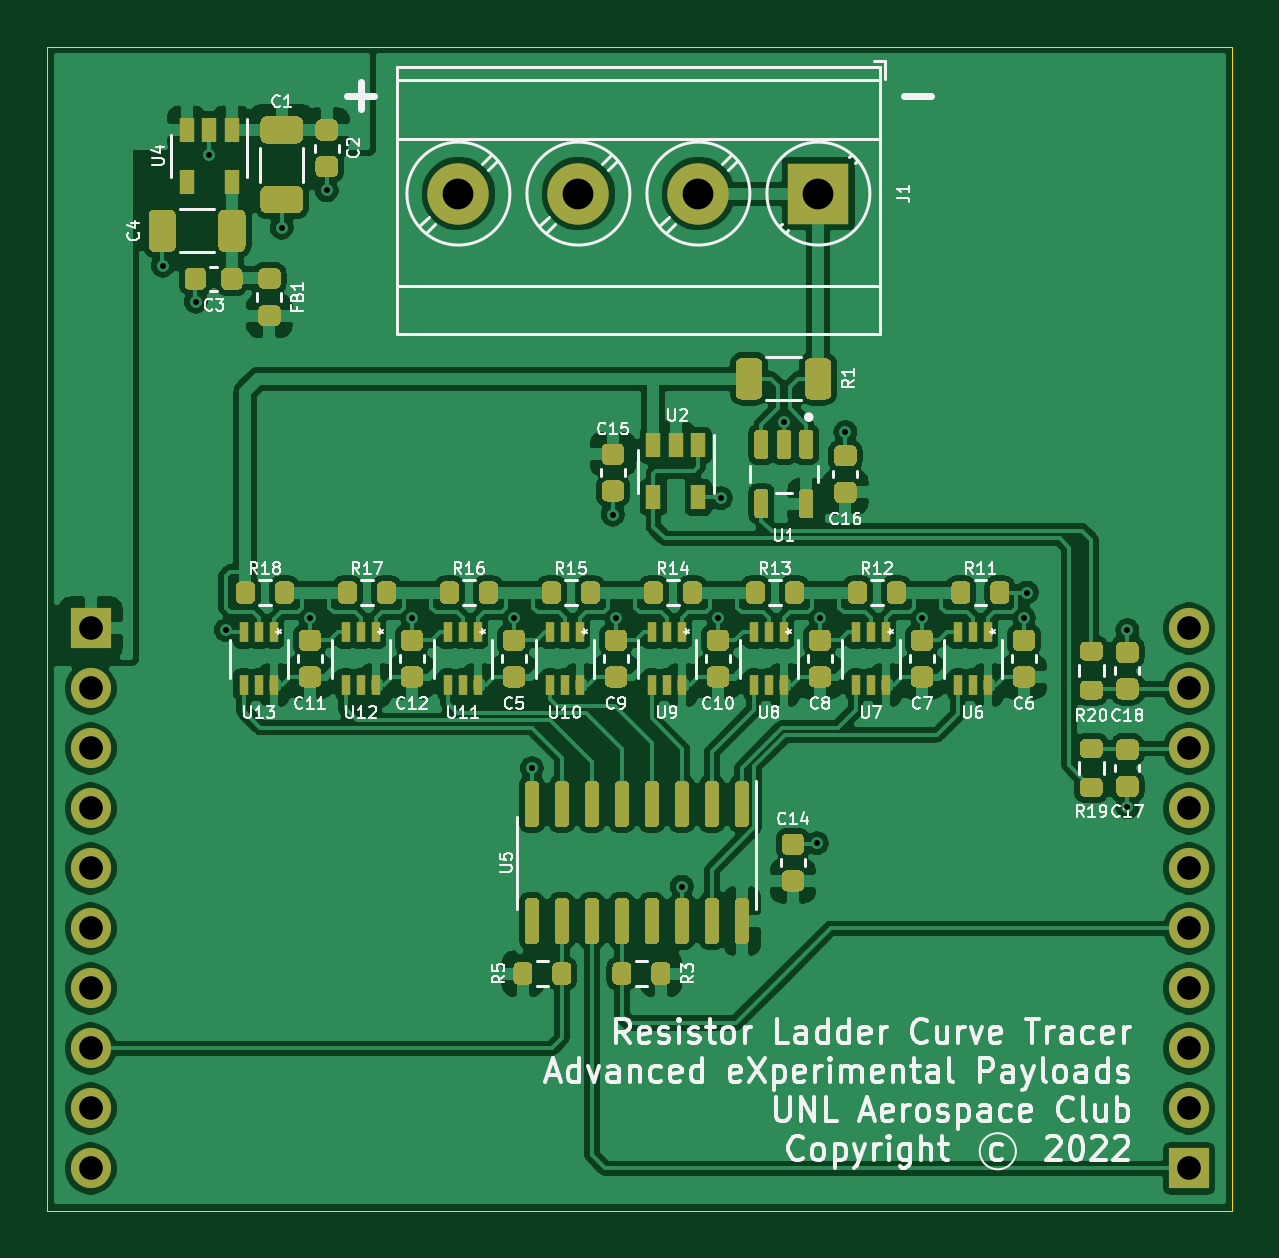
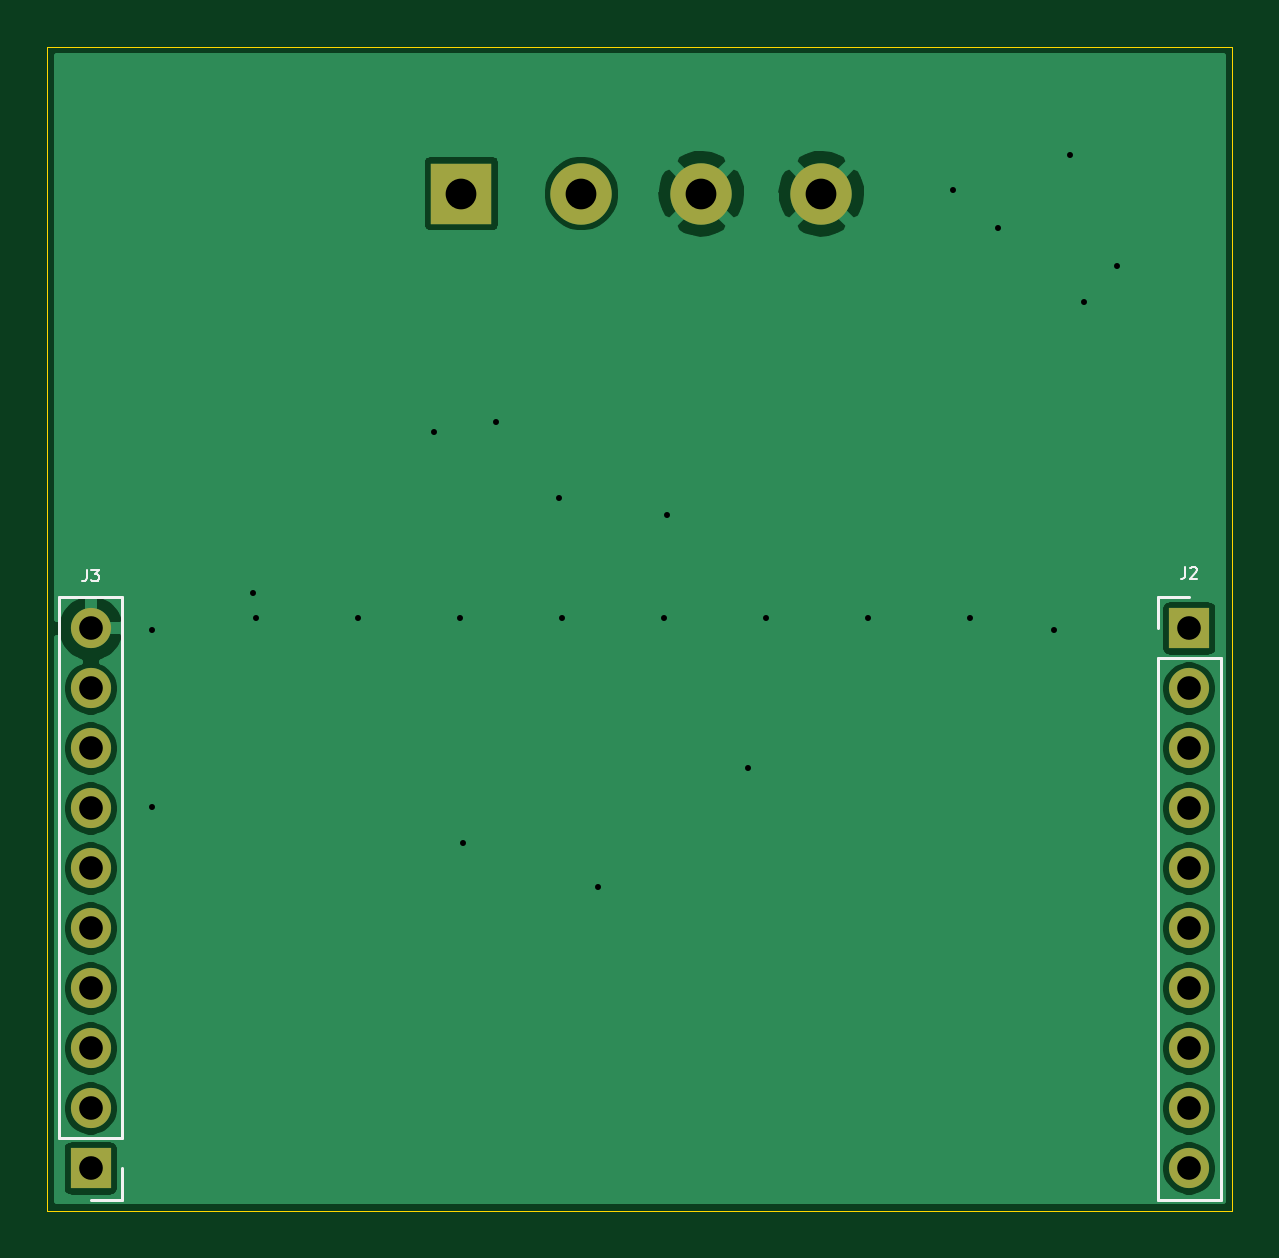
Circuit board: 11 layer files. Board 50.2 x 49.3 mm.
- bottom_copper: curve_tracer-B_Cu.gbr (48509 bytes)
- bottom_mask: curve_tracer-B_Mask.gbr (1271 bytes)
- paste: curve_tracer-B_Paste.gbr (462 bytes)
- bottom_silk: curve_tracer-B_SilkS.gbr (2147 bytes)
- outline: curve_tracer-Edge_Cuts.gbr (696 bytes)
- top_copper: curve_tracer-F_Cu.gbr (274590 bytes)
- top_mask: curve_tracer-F_Mask.gbr (32272 bytes)
- paste: curve_tracer-F_Paste.gbr (31463 bytes)
- top_silk: curve_tracer-F_SilkS.gbr (69317 bytes)
- drill: curve_tracer-NPTH.drl (271 bytes)
- drill: curve_tracer-PTH.drl (1031 bytes)

=== bottom_copper: curve_tracer-B_Cu.gbr (48509 bytes, source omitted) ===
=== bottom_mask: curve_tracer-B_Mask.gbr ===
%TF.GenerationSoftware,KiCad,Pcbnew,(5.1.10)-1*%
%TF.CreationDate,2022-09-18T09:09:27-05:00*%
%TF.ProjectId,curve_tracer,63757276-655f-4747-9261-6365722e6b69,A*%
%TF.SameCoordinates,Original*%
%TF.FileFunction,Soldermask,Bot*%
%TF.FilePolarity,Negative*%
%FSLAX46Y46*%
G04 Gerber Fmt 4.6, Leading zero omitted, Abs format (unit mm)*
G04 Created by KiCad (PCBNEW (5.1.10)-1) date 2022-09-18 09:09:27*
%MOMM*%
%LPD*%
G01*
G04 APERTURE LIST*
%ADD10R,2.600000X2.600000*%
%ADD11C,2.600000*%
%ADD12R,1.700000X1.700000*%
%ADD13O,1.700000X1.700000*%
G04 APERTURE END LIST*
D10*
%TO.C,J1*%
X157099000Y-90678000D03*
D11*
X152019000Y-90678000D03*
X146939000Y-90678000D03*
X141859000Y-90678000D03*
%TD*%
D12*
%TO.C,J3*%
X172790000Y-131947500D03*
D13*
X172790000Y-129407500D03*
X172790000Y-126867500D03*
X172790000Y-124327500D03*
X172790000Y-121787500D03*
X172790000Y-119247500D03*
X172790000Y-116707500D03*
X172790000Y-114167500D03*
X172790000Y-111627500D03*
X172790000Y-109087500D03*
%TD*%
D12*
%TO.C,J2*%
X126290000Y-109087500D03*
D13*
X126290000Y-111627500D03*
X126290000Y-114167500D03*
X126290000Y-116707500D03*
X126290000Y-119247500D03*
X126290000Y-121787500D03*
X126290000Y-124327500D03*
X126290000Y-126867500D03*
X126290000Y-129407500D03*
X126290000Y-131947500D03*
%TD*%
M02*

=== paste: curve_tracer-B_Paste.gbr ===
%TF.GenerationSoftware,KiCad,Pcbnew,(5.1.10)-1*%
%TF.CreationDate,2022-09-18T09:09:27-05:00*%
%TF.ProjectId,curve_tracer,63757276-655f-4747-9261-6365722e6b69,A*%
%TF.SameCoordinates,Original*%
%TF.FileFunction,Paste,Bot*%
%TF.FilePolarity,Positive*%
%FSLAX46Y46*%
G04 Gerber Fmt 4.6, Leading zero omitted, Abs format (unit mm)*
G04 Created by KiCad (PCBNEW (5.1.10)-1) date 2022-09-18 09:09:27*
%MOMM*%
%LPD*%
G01*
G04 APERTURE LIST*
G04 APERTURE END LIST*
M02*

=== bottom_silk: curve_tracer-B_SilkS.gbr ===
%TF.GenerationSoftware,KiCad,Pcbnew,(5.1.10)-1*%
%TF.CreationDate,2022-09-18T09:09:27-05:00*%
%TF.ProjectId,curve_tracer,63757276-655f-4747-9261-6365722e6b69,A*%
%TF.SameCoordinates,Original*%
%TF.FileFunction,Legend,Bot*%
%TF.FilePolarity,Positive*%
%FSLAX46Y46*%
G04 Gerber Fmt 4.6, Leading zero omitted, Abs format (unit mm)*
G04 Created by KiCad (PCBNEW (5.1.10)-1) date 2022-09-18 09:09:27*
%MOMM*%
%LPD*%
G01*
G04 APERTURE LIST*
%ADD10C,0.120000*%
%ADD11C,0.100000*%
G04 APERTURE END LIST*
D10*
%TO.C,J3*%
X171460000Y-107757500D02*
X174120000Y-107757500D01*
X171460000Y-130677500D02*
X171460000Y-107757500D01*
X174120000Y-130677500D02*
X174120000Y-107757500D01*
X171460000Y-130677500D02*
X174120000Y-130677500D01*
X171460000Y-131947500D02*
X171460000Y-133277500D01*
X171460000Y-133277500D02*
X172790000Y-133277500D01*
%TO.C,J2*%
X127620000Y-133277500D02*
X124960000Y-133277500D01*
X127620000Y-110357500D02*
X127620000Y-133277500D01*
X124960000Y-110357500D02*
X124960000Y-133277500D01*
X127620000Y-110357500D02*
X124960000Y-110357500D01*
X127620000Y-109087500D02*
X127620000Y-107757500D01*
X127620000Y-107757500D02*
X126290000Y-107757500D01*
%TO.C,J3*%
D11*
X172950166Y-106596690D02*
X172950166Y-106953833D01*
X172973976Y-107025261D01*
X173021595Y-107072880D01*
X173093023Y-107096690D01*
X173140642Y-107096690D01*
X172759690Y-106596690D02*
X172450166Y-106596690D01*
X172616833Y-106787166D01*
X172545404Y-106787166D01*
X172497785Y-106810976D01*
X172473976Y-106834785D01*
X172450166Y-106882404D01*
X172450166Y-107001452D01*
X172473976Y-107049071D01*
X172497785Y-107072880D01*
X172545404Y-107096690D01*
X172688261Y-107096690D01*
X172735880Y-107072880D01*
X172759690Y-107049071D01*
%TO.C,J2*%
X126456666Y-106483690D02*
X126456666Y-106840833D01*
X126480476Y-106912261D01*
X126528095Y-106959880D01*
X126599523Y-106983690D01*
X126647142Y-106983690D01*
X126242380Y-106531309D02*
X126218571Y-106507500D01*
X126170952Y-106483690D01*
X126051904Y-106483690D01*
X126004285Y-106507500D01*
X125980476Y-106531309D01*
X125956666Y-106578928D01*
X125956666Y-106626547D01*
X125980476Y-106697976D01*
X126266190Y-106983690D01*
X125956666Y-106983690D01*
%TD*%
M02*

=== outline: curve_tracer-Edge_Cuts.gbr ===
%TF.GenerationSoftware,KiCad,Pcbnew,(5.1.10)-1*%
%TF.CreationDate,2022-09-18T09:09:27-05:00*%
%TF.ProjectId,curve_tracer,63757276-655f-4747-9261-6365722e6b69,A*%
%TF.SameCoordinates,Original*%
%TF.FileFunction,Profile,NP*%
%FSLAX46Y46*%
G04 Gerber Fmt 4.6, Leading zero omitted, Abs format (unit mm)*
G04 Created by KiCad (PCBNEW (5.1.10)-1) date 2022-09-18 09:09:27*
%MOMM*%
%LPD*%
G01*
G04 APERTURE LIST*
%TA.AperFunction,Profile*%
%ADD10C,0.050000*%
%TD*%
G04 APERTURE END LIST*
D10*
X124460000Y-84454500D02*
X174625000Y-84454500D01*
X124460000Y-84454500D02*
X124460000Y-133731000D01*
X174625000Y-133731000D02*
X174625000Y-84454500D01*
X124460000Y-133731000D02*
X174625000Y-133731000D01*
M02*

=== top_copper: curve_tracer-F_Cu.gbr (274590 bytes, source omitted) ===
=== top_mask: curve_tracer-F_Mask.gbr (32272 bytes, source omitted) ===
=== paste: curve_tracer-F_Paste.gbr (31463 bytes, source omitted) ===
=== top_silk: curve_tracer-F_SilkS.gbr (69317 bytes, source omitted) ===
=== drill: curve_tracer-NPTH.drl ===
M48
; DRILL file {KiCad (5.1.10)-1} date 09/18/22 09:09:29
; FORMAT={-:-/ absolute / inch / decimal}
; #@! TF.CreationDate,2022-09-18T09:09:29-05:00
; #@! TF.GenerationSoftware,Kicad,Pcbnew,(5.1.10)-1
; #@! TF.FileFunction,NonPlated,1,2,NPTH
FMAT,2
INCH
%
G90
G05
T0
M30

=== drill: curve_tracer-PTH.drl ===
M48
; DRILL file {KiCad (5.1.10)-1} date 09/18/22 09:09:29
; FORMAT={-:-/ absolute / inch / decimal}
; #@! TF.CreationDate,2022-09-18T09:09:29-05:00
; #@! TF.GenerationSoftware,Kicad,Pcbnew,(5.1.10)-1
; #@! TF.FileFunction,Plated,1,2,PTH
FMAT,2
INCH
T1C0.0100
T2C0.0394
T3C0.0512
%
G90
G05
T1
X5.0925Y-3.69
X5.1475Y-3.75
X5.17Y-3.505
X5.1975Y-4.2975
X5.2905Y-3.627
X5.3375Y-4.2775
X5.3655Y-3.5645
X5.5075Y-4.2775
X5.6775Y-4.2775
X5.7075Y-4.5275
X5.8425Y-4.105
X5.8475Y-4.2775
X5.9575Y-4.725
X6.0175Y-4.2775
X6.0225Y-4.0775
X6.1275Y-3.95
X6.1825Y-4.6525
X6.1875Y-4.2775
X6.23Y-3.9675
X6.3575Y-4.2775
X6.5275Y-4.2775
X6.5325Y-4.235
X6.7Y-4.2975
X6.7Y-4.5925
T2
X4.972Y-4.2948
X4.972Y-4.3948
X4.972Y-4.4948
X4.972Y-4.5948
X4.972Y-4.6948
X4.972Y-4.7948
X4.972Y-4.8948
X4.972Y-4.9948
X4.972Y-5.0948
X4.972Y-5.1948
X6.8028Y-4.2948
X6.8028Y-4.3948
X6.8028Y-4.4948
X6.8028Y-4.5948
X6.8028Y-4.6948
X6.8028Y-4.7948
X6.8028Y-4.8948
X6.8028Y-4.9948
X6.8028Y-5.0948
X6.8028Y-5.1948
T3
X5.585Y-3.57
X5.785Y-3.57
X5.985Y-3.57
X6.185Y-3.57
T0
M30

